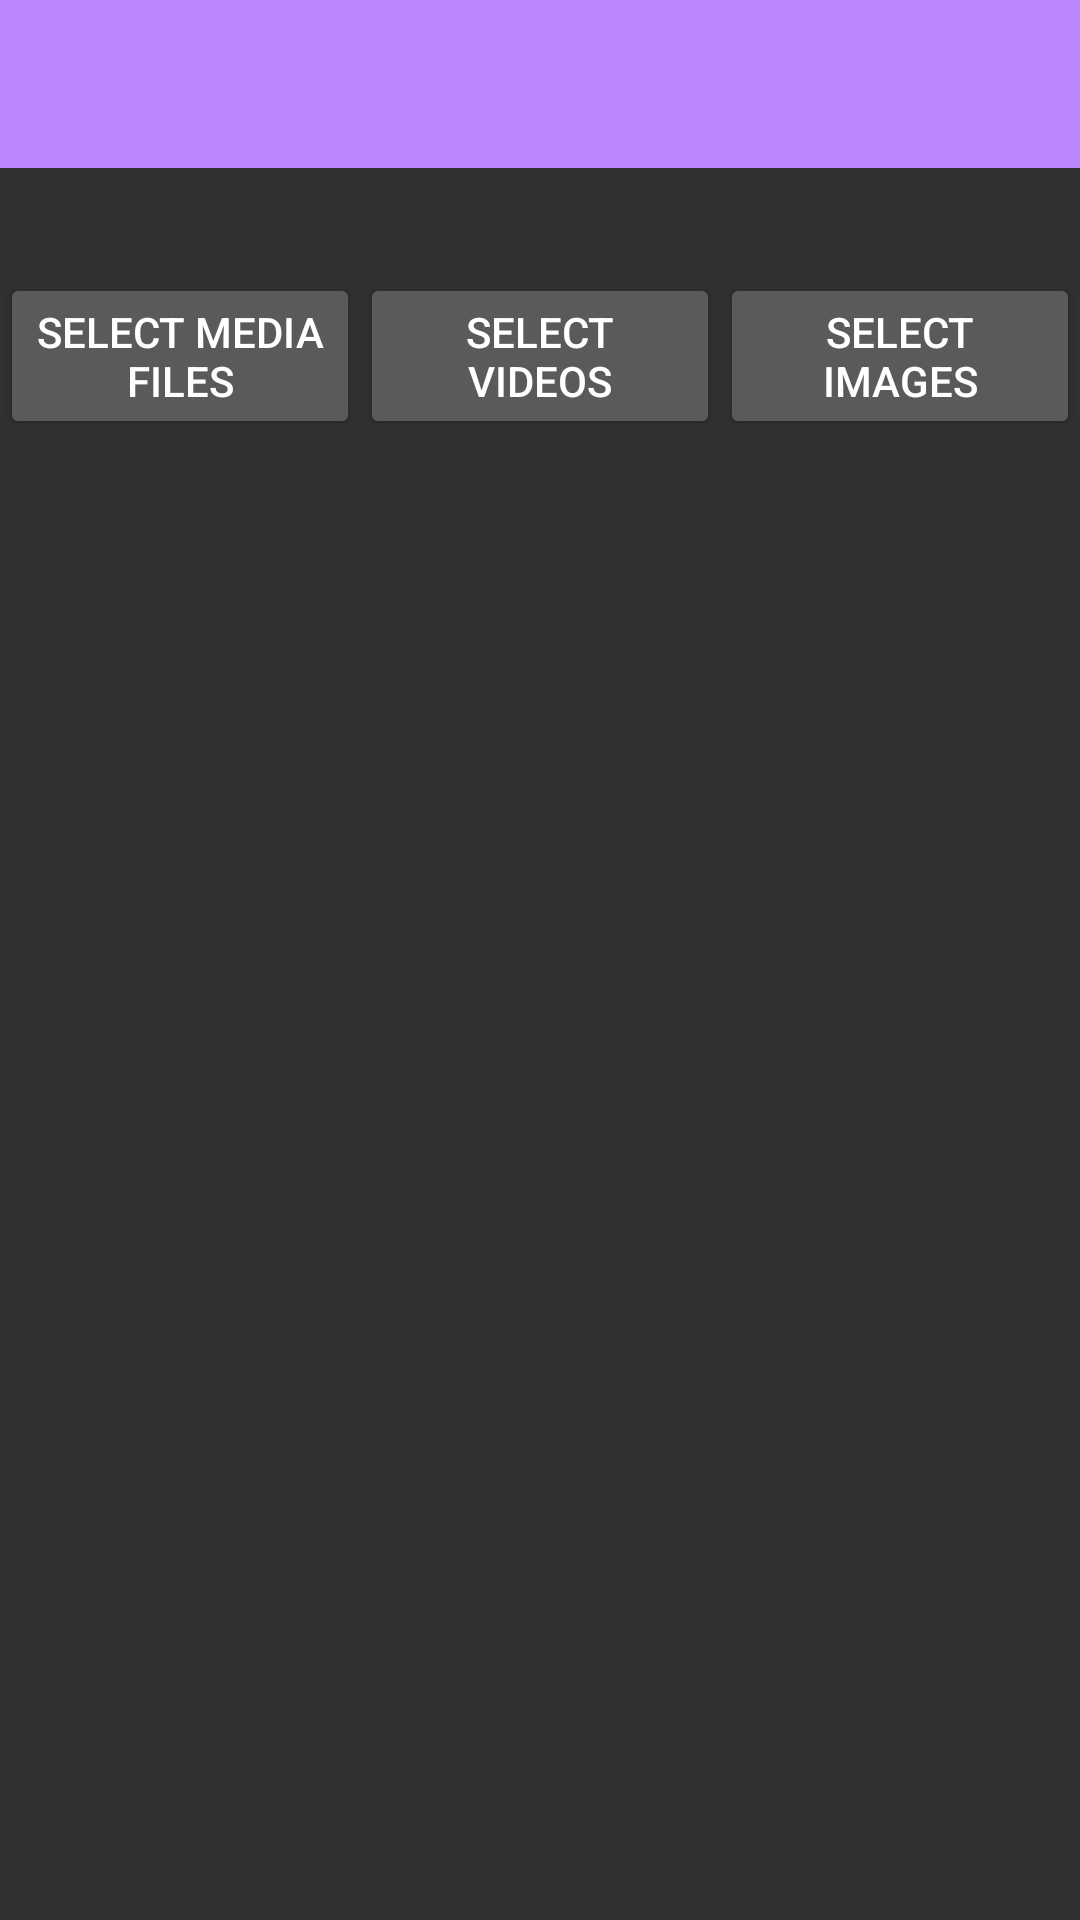

Reconstruct the res/layout file that produces this screen, plus the resources it refers to.
<!-- AndroidManifest.xml: application theme Theme.FilePicker -->
<!-- res/layout/activity_main.xml -->
<?xml version="1.0" encoding="utf-8"?>
<androidx.constraintlayout.widget.ConstraintLayout xmlns:android="http://schemas.android.com/apk/res/android"
    android:layout_width="match_parent"
    android:layout_height="match_parent"
    xmlns:app="http://schemas.android.com/apk/res-auto">

    <androidx.appcompat.widget.Toolbar
        android:id="@+id/toolbar"
        android:layout_width="0dp"
        android:layout_height="wrap_content"
        android:background="?attr/colorPrimary"
        android:minHeight="?attr/actionBarSize"
        android:theme="?attr/actionBarTheme"
        app:layout_constraintEnd_toEndOf="parent"
        app:layout_constraintStart_toStartOf="parent"
        app:layout_constraintTop_toTopOf="parent" />

    <Button
        android:id="@+id/select_media_files"
        android:layout_width="0dp"
        android:layout_height="wrap_content"
        android:text="@string/select_media_files"
        android:layout_marginTop="8dp"
        app:layout_constraintBottom_toTopOf="@+id/uris"
        app:layout_constraintEnd_toStartOf="@id/select_videos"
        app:layout_constraintStart_toStartOf="parent"
        app:layout_constraintTop_toBottomOf="@+id/toolbar" />

    <Button
        android:id="@+id/select_videos"
        android:layout_width="0dp"
        android:layout_height="wrap_content"
        android:text="@string/select_videos"
        app:layout_constraintBottom_toBottomOf="@id/select_media_files"
        app:layout_constraintEnd_toStartOf="@id/select_images"
        app:layout_constraintStart_toEndOf="@id/select_media_files"
        app:layout_constraintTop_toTopOf="@id/select_media_files" />

    <Button
        android:id="@+id/select_images"
        android:layout_width="0dp"
        android:layout_height="wrap_content"
        android:text="@string/select_images"
        app:layout_constraintBottom_toBottomOf="@id/select_media_files"
        app:layout_constraintEnd_toEndOf="parent"
        app:layout_constraintStart_toEndOf="@id/select_videos"
        app:layout_constraintTop_toTopOf="@id/select_media_files" />

    <TextView
        android:id="@+id/selected_files_text"
        app:layout_constraintTop_toBottomOf="@+id/select_media_files"
        app:layout_constraintStart_toStartOf="parent"
        app:layout_constraintEnd_toEndOf="parent"
        app:layout_constraintBottom_toTopOf="@+id/uris"
        android:layout_width="wrap_content"
        android:layout_height="wrap_content"
        android:layout_marginBottom="8dp"/>

    <ListView
        android:id="@+id/uris"
        app:layout_constraintTop_toBottomOf="@id/selected_files_text"
        app:layout_constraintStart_toStartOf="parent"
        app:layout_constraintEnd_toEndOf="parent"
        app:layout_constraintBottom_toBottomOf="parent"
        android:layout_width="0dp"
        android:layout_height="0dp"/>

</androidx.constraintlayout.widget.ConstraintLayout>
<!-- resources referenced by this layout -->
<resources>
  <string name="select_images">Select Images</string>
  <string name="select_media_files">Select Media Files</string>
  <string name="select_videos">Select Videos</string>
  <style name="Theme.FilePicker" parent="Theme.AppCompat.NoActionBar">
          
          <item name="colorPrimary">@color/purple_200</item>
          <item name="colorPrimaryVariant">@color/purple_500</item>
          <item name="colorOnPrimary">@color/white</item>
          
          <item name="colorSecondary">@color/teal_200</item>
          <item name="colorSecondaryVariant">@color/teal_700</item>
          <item name="colorOnSecondary">@color/black</item>
          
          <item name="android:statusBarColor" tools:targetApi="l">?attr/colorPrimaryVariant</item>
          <item name="textAppearanceBody1">@style/MovieDuration</item>
          
      </style>
  <style name="MovieDuration" parent="@style/TextAppearance.AppCompat.Small">
      </style>
  <!-- not gathered from this repository: default colours our renderer supplied (Android Studio template values) -->
  <color name="purple_200">#FFBB86FC</color>
  <color name="purple_500">#FF6200EE</color>
  <color name="teal_200">#FF03DAC5</color>
  <color name="teal_700">#FF018786</color>
  <color name="black">#FF000000</color>
  <color name="white">#FFFFFFFF</color>
</resources>
